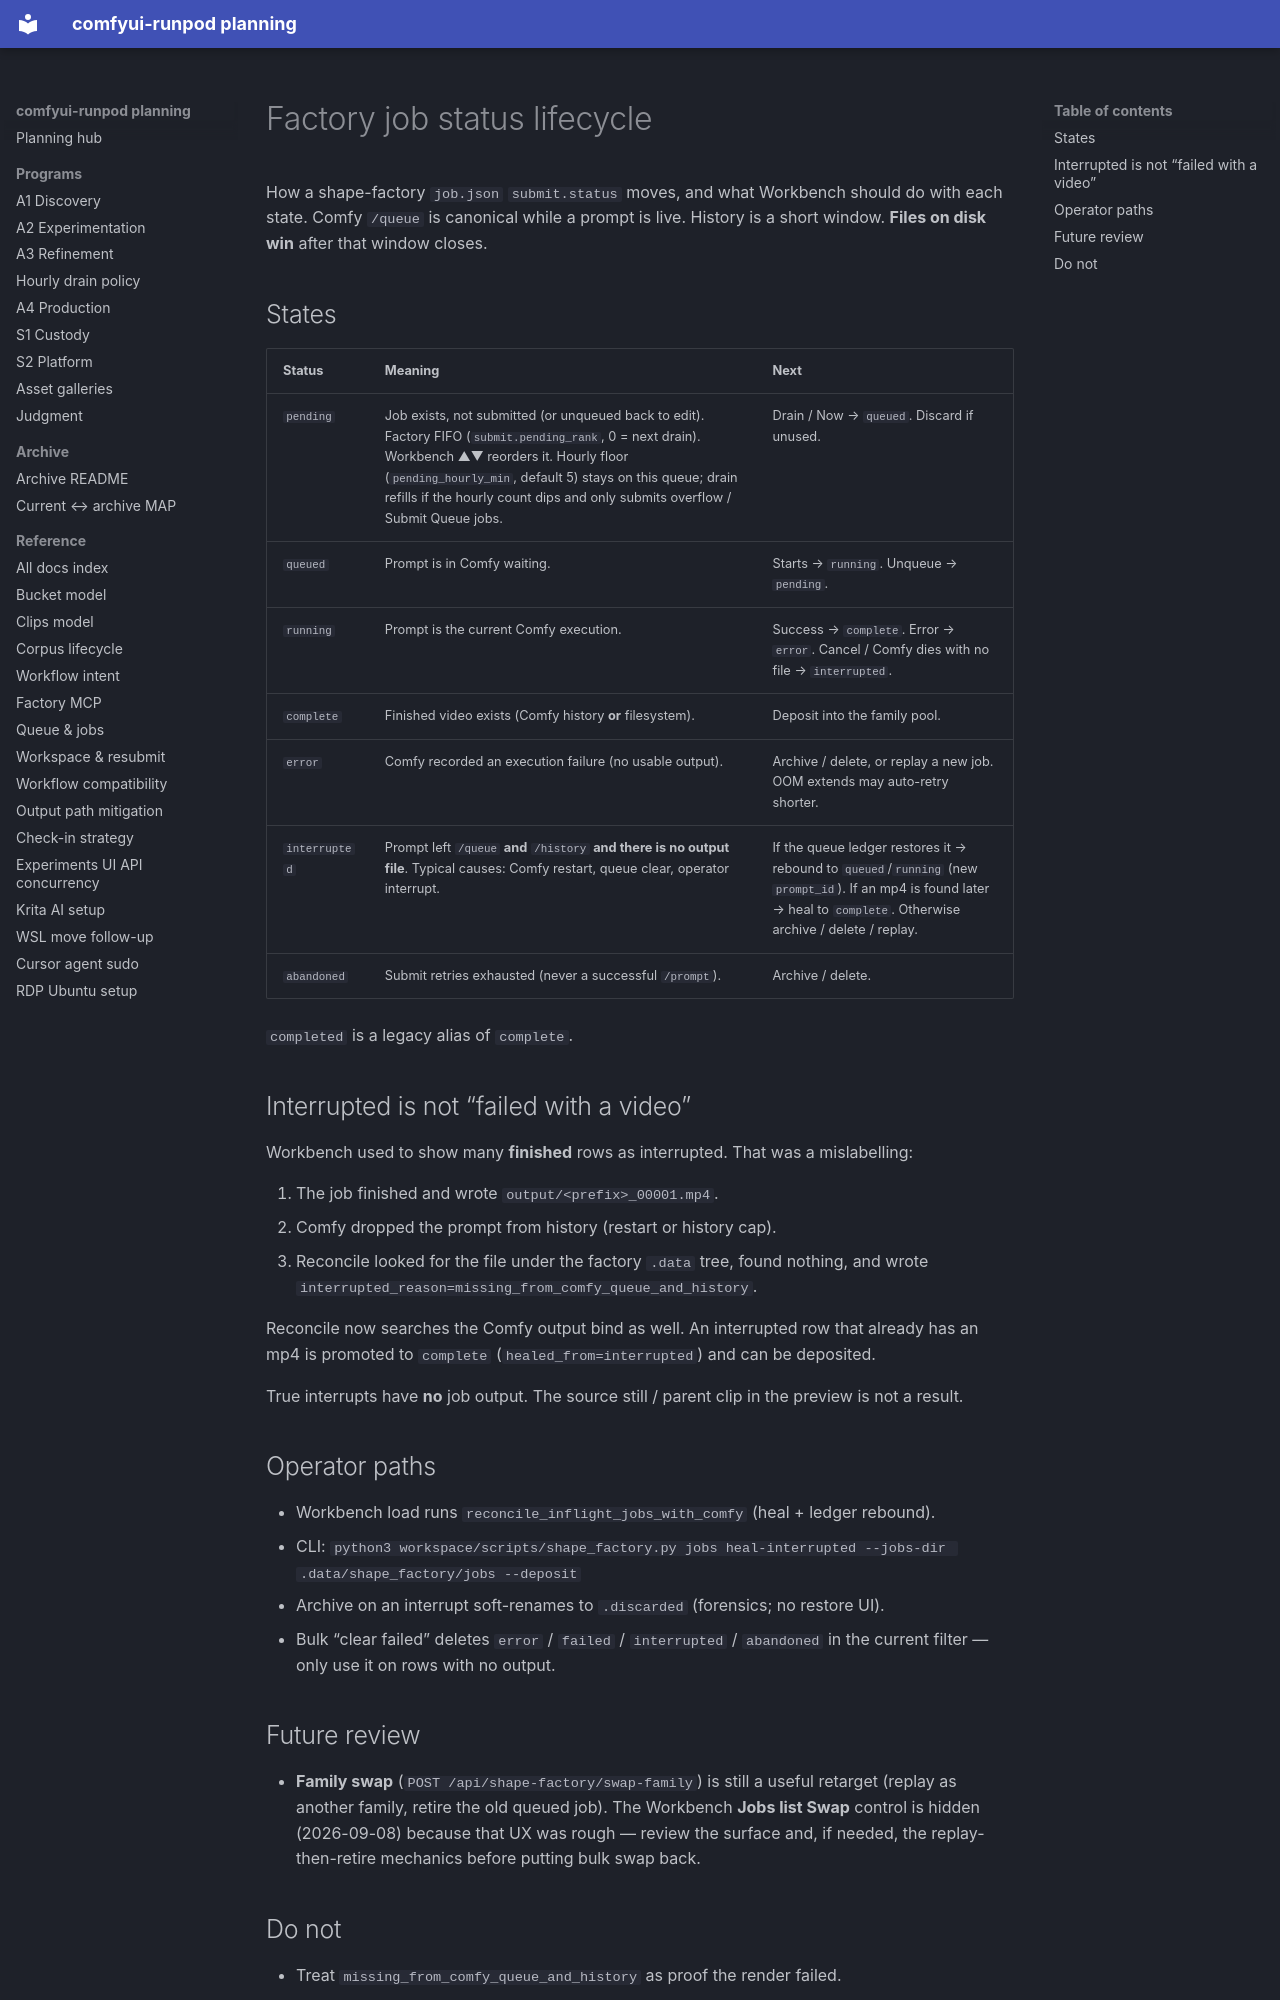

repository: schibb-dev/comfyui-runpod · page: JOB_STATUS_LIFECYCLE/index.html · generator: mkdocs

# Factory job status lifecycle

How a shape-factory `job.json` `submit.status` moves, and what Workbench should
do with each state. Comfy `/queue` is canonical while a prompt is live.
History is a short window. **Files on disk win** after that window closes.

## States

| Status | Meaning | Next |
|---|---|---|
| `pending` | Job exists, not submitted (or unqueued back to edit). Factory FIFO (`submit.pending_rank`, 0 = next drain). Workbench ▲▼ reorders it. Hourly floor (`pending_hourly_min`, default 5) stays on this queue; drain refills if the hourly count dips and only submits overflow / Submit Queue jobs. | Drain / Now → `queued`. Discard if unused. |
| `queued` | Prompt is in Comfy waiting. | Starts → `running`. Unqueue → `pending`. |
| `running` | Prompt is the current Comfy execution. | Success → `complete`. Error → `error`. Cancel / Comfy dies with no file → `interrupted`. |
| `complete` | Finished video exists (Comfy history **or** filesystem). | Deposit into the family pool. |
| `error` | Comfy recorded an execution failure (no usable output). | Archive / delete, or replay a new job. OOM extends may auto-retry shorter. |
| `interrupted` | Prompt left `/queue` **and** `/history` **and there is no output file**. Typical causes: Comfy restart, queue clear, operator interrupt. | If the queue ledger restores it → rebound to `queued`/`running` (new `prompt_id`). If an mp4 is found later → heal to `complete`. Otherwise archive / delete / replay. |
| `abandoned` | Submit retries exhausted (never a successful `/prompt`). | Archive / delete. |

`completed` is a legacy alias of `complete`.

## Interrupted is not “failed with a video”

Workbench used to show many **finished** rows as interrupted. That was a
mislabelling:

1. The job finished and wrote `output/<prefix>_00001.mp4`.
2. Comfy dropped the prompt from history (restart or history cap).
3. Reconcile looked for the file under the factory `.data` tree, found nothing,
   and wrote `interrupted_reason=missing_from_comfy_queue_and_history`.

Reconcile now searches the Comfy output bind as well. An interrupted row that
already has an mp4 is promoted to `complete` (`healed_from=interrupted`) and
can be deposited.

True interrupts have **no** job output. The source still / parent clip in the
preview is not a result.

## Operator paths

- Workbench load runs `reconcile_inflight_jobs_with_comfy` (heal + ledger rebound).
- CLI: `python3 workspace/scripts/shape_factory.py jobs heal-interrupted --jobs-dir .data/shape_factory/jobs --deposit`
- Archive on an interrupt soft-renames to `.discarded` (forensics; no restore UI).
- Bulk “clear failed” deletes `error` / `failed` / `interrupted` / `abandoned`
  in the current filter — only use it on rows with no output.

## Future review

- **Family swap** (`POST /api/shape-factory/swap-family`) is still a useful
  retarget (replay as another family, retire the old queued job). The Workbench
  **Jobs list Swap** control is hidden (2026-09-08) because that UX was rough —
  review the surface and, if needed, the replay-then-retire mechanics before
  putting bulk swap back.
